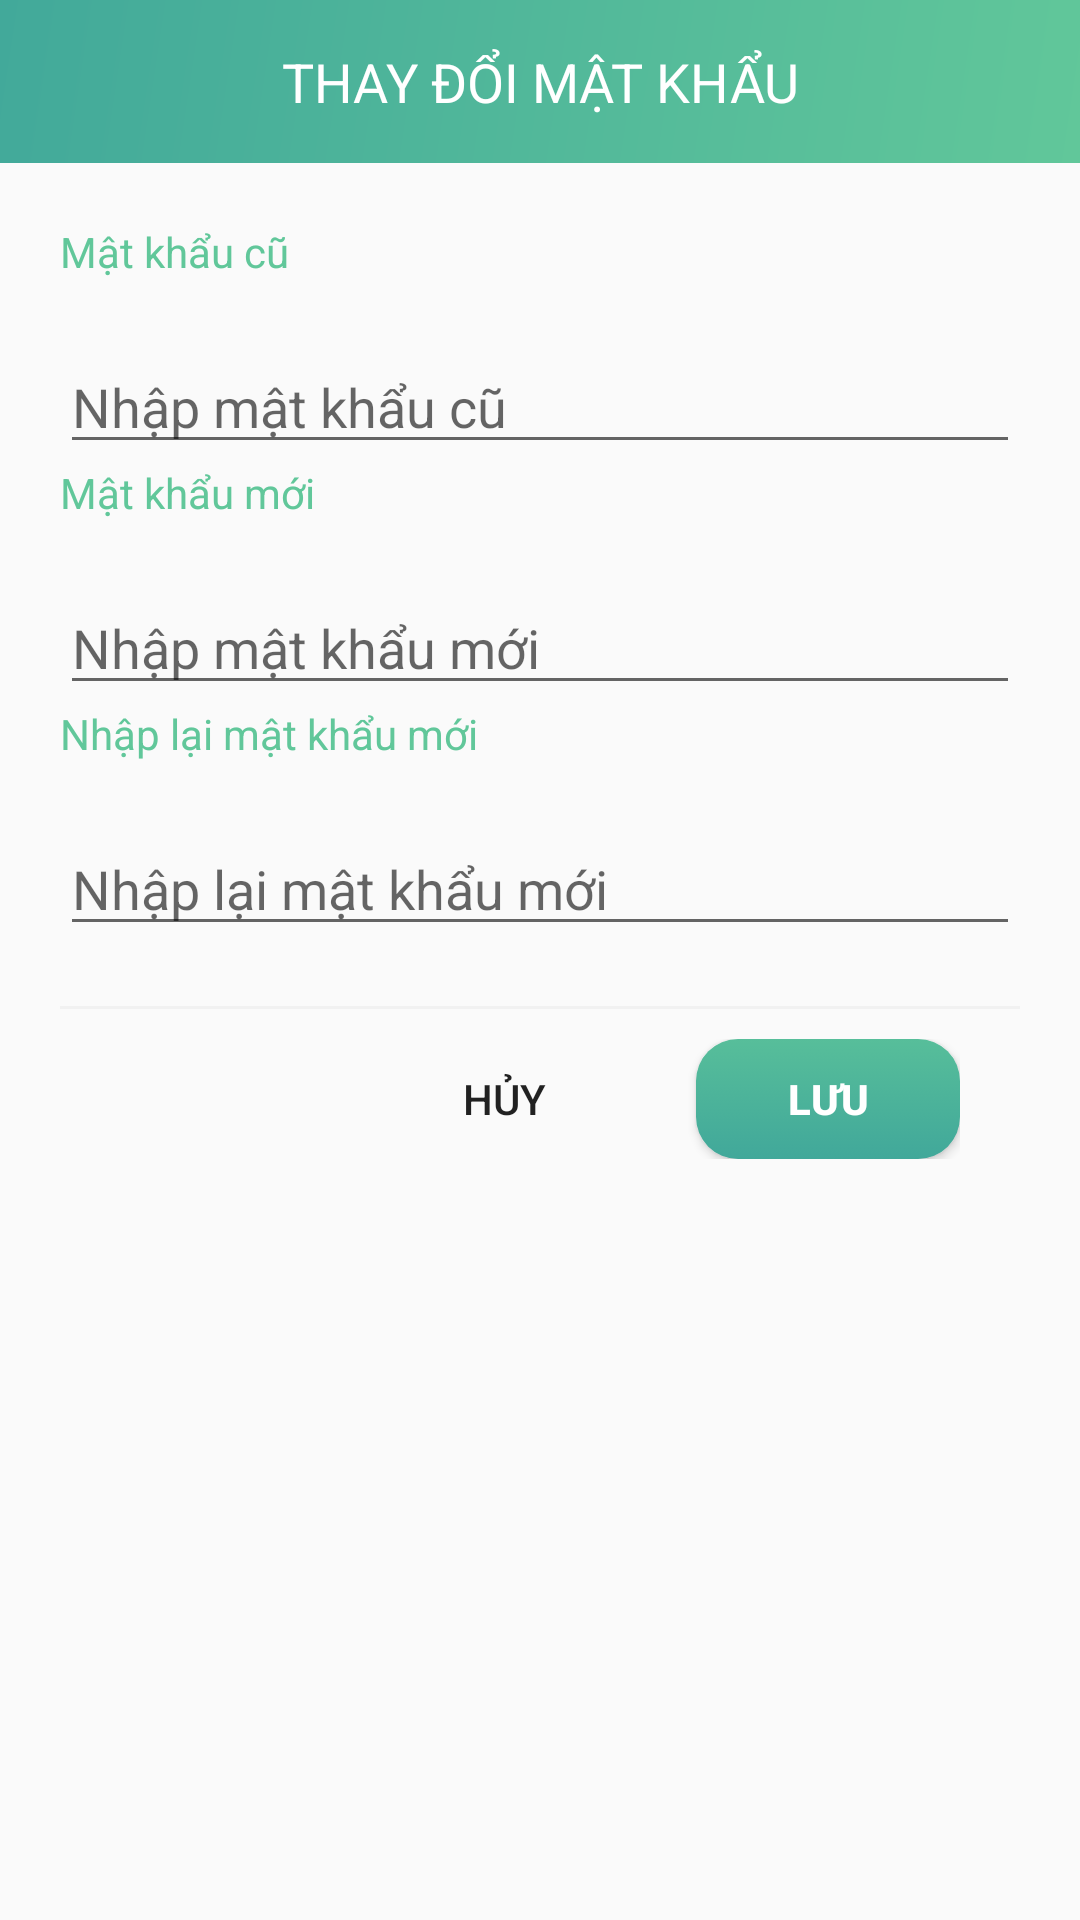

Android layout source for this screen:
<!-- AndroidManifest.xml: application theme AppTheme -->
<!-- res/layout/change_password_dialog.xml -->
<?xml version="1.0" encoding="utf-8"?>
<LinearLayout xmlns:android="http://schemas.android.com/apk/res/android"
    android:layout_width="@dimen/dialog_width"
    android:layout_height="@dimen/dialog_height"
    android:orientation="vertical"
    android:weightSum="1">

    <TextView
        android:id="@+id/txtRemoteName"
        android:layout_width="match_parent"
        android:layout_height="wrap_content"
        android:background="@drawable/background"
        android:padding="15dp"
        android:text="Thay đổi mật khẩu"
        android:textAlignment="center"
        android:textAllCaps="true"
        android:textColor="@android:color/white"
        android:textSize="18sp" />

    <LinearLayout
        android:layout_width="match_parent"
        android:layout_height="wrap_content"
        android:elevation="0dp"
        android:orientation="vertical"
        android:paddingLeft="20dp"
        android:paddingRight="20dp"
        android:paddingTop="20dp">

        <TextView
            android:layout_width="match_parent"
            android:layout_height="wrap_content"
            android:layout_marginBottom="20dp"
            android:text="Mật khẩu cũ"
            android:textColor="@color/nGreen1" />

        <EditText
            android:id="@+id/txtOldPass"
            android:layout_width="match_parent"
            android:layout_height="wrap_content"
            android:fontFamily="sans-serif"
            android:hint="Nhập mật khẩu cũ"
            android:inputType="textPassword"
            android:maxLines="1" />

        <TextView
            android:layout_width="match_parent"
            android:layout_height="wrap_content"
            android:layout_marginBottom="20dp"
            android:text="Mật khẩu mới"
            android:textColor="@color/nGreen1" />

        <EditText
            android:id="@+id/txtNewPass"
            android:layout_width="match_parent"
            android:layout_height="wrap_content"
            android:fontFamily="sans-serif"
            android:hint="Nhập mật khẩu mới"
            android:inputType="textPassword"
            android:maxLines="1" />

        <TextView
            android:layout_width="match_parent"
            android:layout_height="wrap_content"
            android:layout_marginBottom="20dp"
            android:text="Nhập lại mật khẩu mới"
            android:textColor="@color/nGreen1" />

        <EditText
            android:id="@+id/txtConfirmPass"
            android:layout_width="match_parent"
            android:layout_height="wrap_content"
            android:layout_marginBottom="20dp"
            android:fontFamily="sans-serif"
            android:hint="Nhập lại mật khẩu mới"
            android:inputType="textPassword"
            android:maxLines="1" />

        <View
            android:layout_width="match_parent"
            android:layout_height="1dp"
            android:background="@color/nLGray" />

        <LinearLayout
            android:layout_width="match_parent"
            android:layout_height="wrap_content"
            android:layout_gravity="bottom"
            android:gravity="right"
            android:orientation="horizontal"
            android:paddingBottom="10dp"
            android:paddingLeft="20dp"
            android:paddingRight="20dp"
            android:paddingTop="10dp">

            <TextView
                android:id="@+id/txtError"
                android:layout_width="wrap_content"
                android:layout_height="wrap_content"
                android:layout_weight="1"
                android:text=""
                android:textColor="@android:color/holo_red_dark" />

            <Button
                android:id="@+id/btnCancel"
                android:layout_width="wrap_content"
                android:layout_height="40dp"
                android:background="@android:color/transparent"
                android:text="Hủy" />

            <Button
                android:id="@+id/btnSave"
                android:layout_width="wrap_content"
                android:layout_height="40dp"
                android:layout_marginLeft="20dp"
                android:background="@drawable/login_button"
                android:text="Lưu"
                android:textColor="@android:color/white"
                android:textStyle="bold" />
        </LinearLayout>
    </LinearLayout>

</LinearLayout>
<!-- resources referenced by this layout -->
<resources>
  <color name="nGreen1">#61c79a</color>
  <color name="nLGray">#F1F1F1</color>
  <dimen name="dialog_height">450dp</dimen>
  <dimen name="dialog_width">640dp</dimen>
  <!-- drawable background: jpg bitmap (drawable, 16725 bytes) -->
  <!-- drawable login_button (drawable) -->
  <?xml version="1.0" encoding="utf-8"?>
  <selector xmlns:android="http://schemas.android.com/apk/res/android" >
      <item>
          <shape android:shape="rectangle">
              <corners android:radius="14dp"/>
              <gradient
                  android:type="linear"
                  android:startColor="#57BE9A"
                  android:endColor="#41A89A"
                  android:angle="270"/>
          </shape>
      </item>
      <item android:state_pressed="true"
          android:state_focused="true">
          <shape android:shape="rectangle">
              <corners android:radius="14dp"/>
              <gradient
                  android:type="linear"
                  android:startColor="#41A89A"
                  android:endColor="#57BE9A"
                  android:angle="270"/>
          </shape>
      </item>
  </selector>
  <style name="AppTheme" parent="Theme.AppCompat.Light.NoActionBar">
          
          <item name="android:windowAnimationStyle">@null</item>
          <item name="colorPrimary">@color/colorPrimary</item>
          <item name="colorPrimaryDark">@color/colorPrimaryDark</item>
          <item name="colorAccent">@color/colorAccent</item>
      </style>
  <color name="colorPrimary">#27ae60</color>
  <color name="colorPrimaryDark">#95a5a6</color>
  <color name="colorAccent">#2ecc71</color>
</resources>
